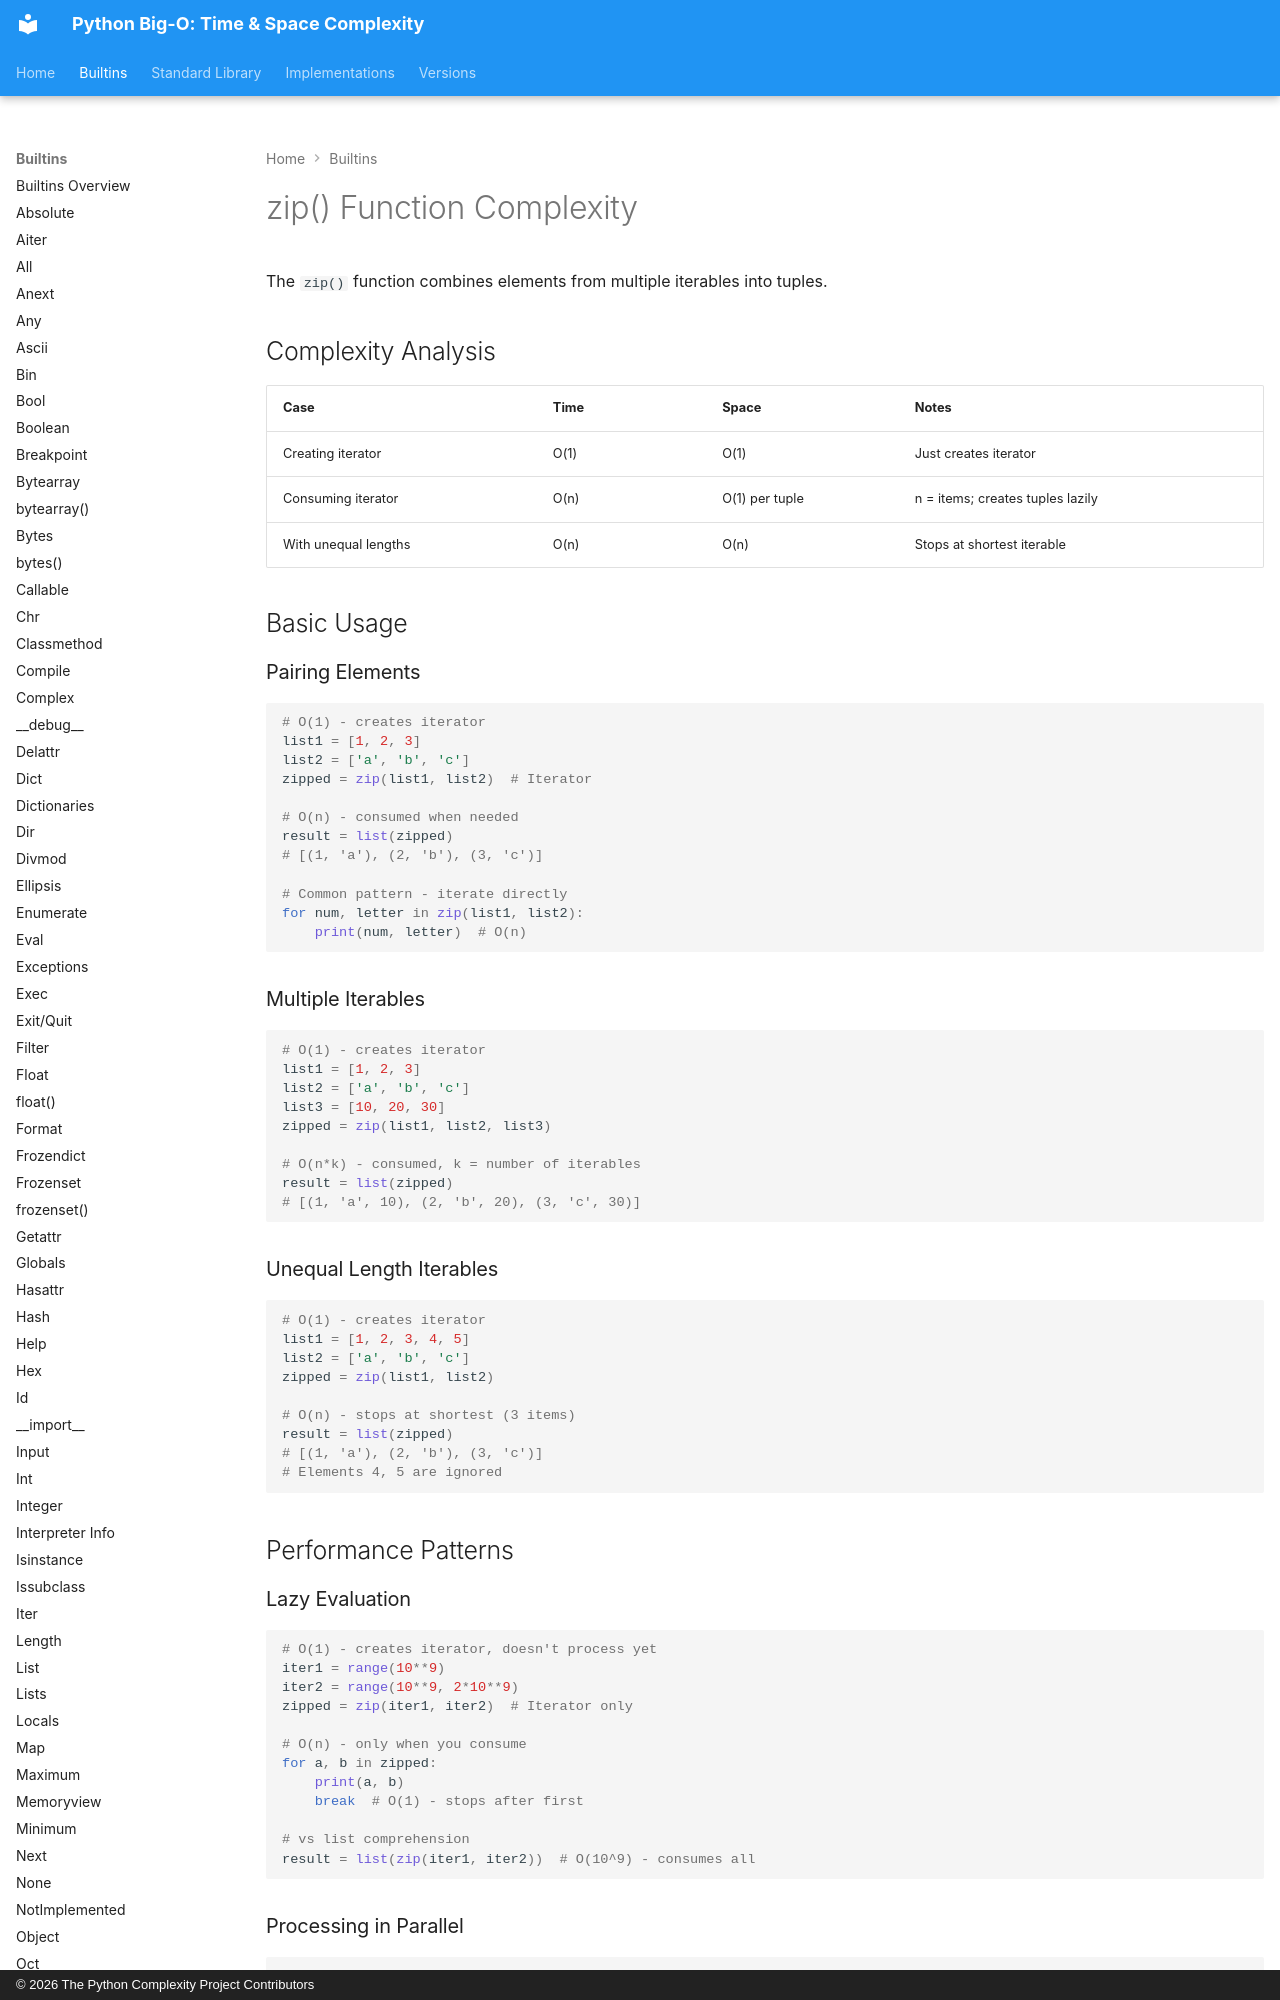

repository: heikkitoivonen/python-time-space-complexity · page: builtins/zip/index.html · generator: mkdocs · copyright: © 2026 The Python Complexity Project Contributors

# zip() Function Complexity

The `zip()` function combines elements from multiple iterables into tuples.

## Complexity Analysis

| Case | Time | Space | Notes |
|------|------|-------|-------|
| Creating iterator | O(1) | O(1) | Just creates iterator |
| Consuming iterator | O(n) | O(1) per tuple | n = items; creates tuples lazily |
| With unequal lengths | O(n) | O(n) | Stops at shortest iterable |

## Basic Usage

### Pairing Elements

```python
# O(1) - creates iterator
list1 = [1, 2, 3]
list2 = ['a', 'b', 'c']
zipped = zip(list1, list2)  # Iterator

# O(n) - consumed when needed
result = list(zipped)
# [(1, 'a'), (2, 'b'), (3, 'c')]

# Common pattern - iterate directly
for num, letter in zip(list1, list2):
    print(num, letter)  # O(n)
```

### Multiple Iterables

```python
# O(1) - creates iterator
list1 = [1, 2, 3]
list2 = ['a', 'b', 'c']
list3 = [10, 20, 30]
zipped = zip(list1, list2, list3)

# O(n*k) - consumed, k = number of iterables
result = list(zipped)
# [(1, 'a', 10), (2, 'b', 20), (3, 'c', 30)]
```

### Unequal Length Iterables

```python
# O(1) - creates iterator
list1 = [1, 2, 3, 4, 5]
list2 = ['a', 'b', 'c']
zipped = zip(list1, list2)

# O(n) - stops at shortest (3 items)
result = list(zipped)
# [(1, 'a'), (2, 'b'), (3, 'c')]
# Elements 4, 5 are ignored
```

## Performance Patterns

### Lazy Evaluation

```python
# O(1) - creates iterator, doesn't process yet
iter1 = range(10**9)
iter2 = range(10**9, 2*10**9)
zipped = zip(iter1, iter2)  # Iterator only

# O(n) - only when you consume
for a, b in zipped:
    print(a, b)
    break  # O(1) - stops after first

# vs list comprehension
result = list(zip(iter1, iter2))  # O(10^9) - consumes all
```
